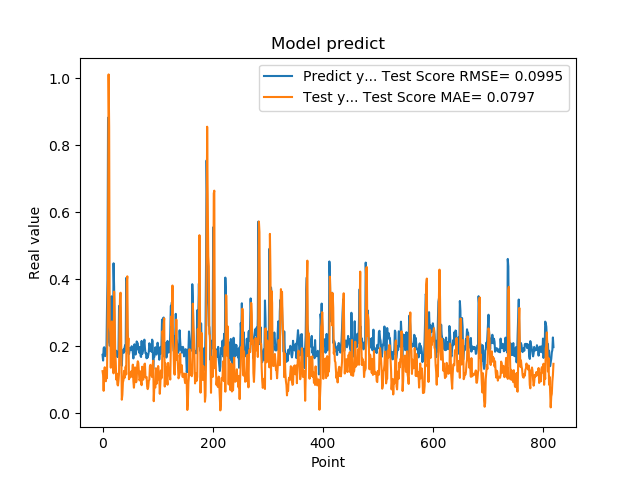

Source data for this figure (header and first rows):
1.742661595344543457e-01, 1.256445526412496572e-01
1.572303026914596558e-01, 1.137788917279875106e-01
1.941800117492676059e-01, 6.696435276055798247e-02
1.970258951187133512e-01, 1.161660239748131540e-01
1.859861761331558505e-01, 1.371859316363761572e-01
1.705197989940643033e-01, 1.050993603560584633e-01
1.844120919704437256e-01, 9.548047325213289416e-02
1.779371052980423251e-01, 1.096597974131519326e-01
3.004232645034790039e-01, 1.050336135959222955e-01
3.969086110591887873e-01, 2.412872658855296781e-01
8.820003867149353027e-01, 4.224089908591678877e-01
6.841114759445190430e-01, 1.011080826027664914e+00
2.116497457027435580e-01, 8.540497420513786242e-01
2.014262527227401733e-01, 2.572490316209824490e-01
2.061583995819092074e-01, 2.411352416865199244e-01
3.160260915756225586e-01, 1.358380808460646350e-01
3.489396274089813232e-01, 2.390223289525564843e-01
1.544443815946578979e-01, 2.739957266909062161e-01
1.959947794675827026e-01, 1.387346971653563299e-01
1.894801408052444180e-01, 1.576501784888039714e-01
4.474425017833709162e-01, 1.190986760322601257e-01
3.771362304687500555e-01, 3.631030139722036809e-01
1.889318972826004028e-01, 2.974102031098879717e-01
1.752775162458419522e-01, 1.834416625164301540e-01
1.822472065687180121e-01, 1.524742898280334602e-01
1.866402029991149902e-01, 1.002835924603294598e-01
1.715678423643112183e-01, 1.183676919160463470e-01
1.676391065120696744e-01, 8.583188769503052873e-02
1.773854047060013095e-01, 8.283744655475965002e-02
1.872433423995972235e-01, 9.801494908084049107e-02
3.204146027565002441e-01, 1.206003751587614026e-01
3.134283721446990967e-01, 2.964647973433153227e-01
3.171058297157288153e-01, 3.581788715972678561e-01
2.202603369951247891e-01, 3.597068654272122523e-01
1.659800857305526733e-01, 2.036684063795541622e-01
1.415748745203018188e-01, 4.042439867150493527e-02
1.852595061063766479e-01, 5.500205546348352348e-02
1.814238876104354858e-01, 9.195905596569574347e-02
1.905867606401443481e-01, 9.879435283061459294e-02
1.810430586338043213e-01, 1.265034432805305920e-01
1.954265981912612915e-01, 1.055073076417731848e-01
2.029463946819305142e-01, 1.159987541321562676e-01
1.862521618604660034e-01, 1.389891595619099640e-01
4.038094580173492432e-01, 1.157791581888202997e-01
3.743042349815369207e-01, 3.930629042597954537e-01
2.572054266929626465e-01, 4.086205782856917601e-01
2.253161966800689420e-01, 1.918781725155074280e-01
1.787700653076171875e-01, 2.240299402214499525e-01
1.761920750141143799e-01, 1.014597421626663720e-01
1.861467957496643066e-01, 1.188003481504280034e-01
1.954011768102645874e-01, 1.066202655375926706e-01
1.907722949981689176e-01, 1.184733143226796015e-01
1.898660957813262939e-01, 1.250105981962549295e-01
2.001174986362457275e-01, 1.093275019477654708e-01
1.922753006219863892e-01, 1.226308855171281686e-01
1.810636967420578003e-01, 1.451470040092482094e-01
1.635809391736984530e-01, 9.520796699440448041e-02
1.916799396276473999e-01, 7.625096085524810108e-02
2.058236002922058105e-01, 9.815375204152683442e-02
1.857409924268722812e-01, 1.368693010135326460e-01
1.752161234617233276e-01, 1.234026454513452303e-01
... 759 more rows
